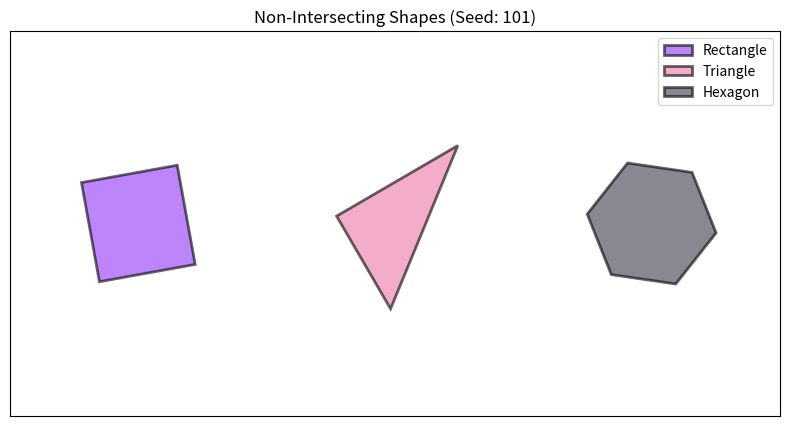

The script that saved this image:
import matplotlib.pyplot as plt
import matplotlib.patches as patches
import numpy as np
import random

def generate_non_intersecting_plot(seed_value=101):
    # Set seed for reproducibility
    np.random.seed(seed_value)
    random.seed(seed_value)

    fig, ax = plt.subplots(figsize=(10, 5))
    # Set plot limits to create distinct zones
    ax.set_xlim(0, 12)
    ax.set_ylim(0, 6)
    
    def random_color():
        return (random.random(), random.random(), random.random())

    # Define centers for each shape to ensure separation
    # Zone 1: x in [0, 4] -> center at (2, 3)
    # Zone 2: x in [4, 8] -> center at (6, 3)
    # Zone 3: x in [8, 12] -> center at (10, 3)
    centers = [(2, 3), (6, 3), (10, 3)]
    
    # --- 1. Rectangle (Zone 1) ---
    cx, cy = centers[0]
    rect_w = np.random.uniform(1, 2)
    rect_h = np.random.uniform(1, 2)
    rect_angle = np.random.uniform(0, 360)
    
    # Vertices relative to center
    v_rel = np.array([
        [-rect_w/2, -rect_h/2],
        [rect_w/2, -rect_h/2],
        [rect_w/2, rect_h/2],
        [-rect_w/2, rect_h/2]
    ])
    # Rotate
    theta = np.radians(rect_angle)
    c, s = np.cos(theta), np.sin(theta)
    R = np.array([[c, -s], [s, c]])
    v_rot = v_rel.dot(R.T)
    # Translate to center
    v_final = v_rot + np.array([cx, cy])
    
    rect_poly = patches.Polygon(v_final, closed=True, linewidth=2, edgecolor='black', facecolor=random_color(), alpha=0.6, label='Rectangle')
    ax.add_patch(rect_poly)

    # --- 2. Right Triangle (Zone 2) ---
    cx, cy = centers[1]
    tri_base = np.random.uniform(1.5, 2.5)
    tri_height = np.random.uniform(1.5, 2.5)
    
    # Vertices with right angle at origin
    v_tri = np.array([[0, 0], [tri_base, 0], [0, tri_height]])
    # Calculate centroid
    centroid = np.mean(v_tri, axis=0)
    # Center the triangle at (0,0)
    v_tri_centered = v_tri - centroid
    
    # Rotate
    tri_angle = np.random.uniform(0, 360)
    theta = np.radians(tri_angle)
    c, s = np.cos(theta), np.sin(theta)
    R = np.array([[c, -s], [s, c]])
    v_tri_rot = v_tri_centered.dot(R.T)
    
    # Translate to zone center
    v_tri_final = v_tri_rot + np.array([cx, cy])
    
    tri_poly = patches.Polygon(v_tri_final, closed=True, linewidth=2, edgecolor='black', facecolor=random_color(), alpha=0.6, label='Triangle')
    ax.add_patch(tri_poly)

    # --- 3. Hexagon (Zone 3) ---
    cx, cy = centers[2]
    hex_radius = np.random.uniform(0.8, 1.5)
    hex_orientation = np.radians(np.random.uniform(0, 360))
    
    # RegularPolygon is naturally defined by its center
    hexagon = patches.RegularPolygon((cx, cy), numVertices=6, radius=hex_radius, orientation=hex_orientation,
                                     linewidth=2, edgecolor='black', facecolor=random_color(), alpha=0.6, label='Hexagon')
    ax.add_patch(hexagon)

    # Finalize Plot
    ax.legend(loc='upper right')
    ax.set_title(f"Non-Intersecting Shapes (Seed: {seed_value})")
    ax.set_aspect('equal')
    ax.set_xticks([])
    ax.set_yticks([])
    
    plt.show()

if __name__ == "__main__":
    generate_non_intersecting_plot(seed_value=101)